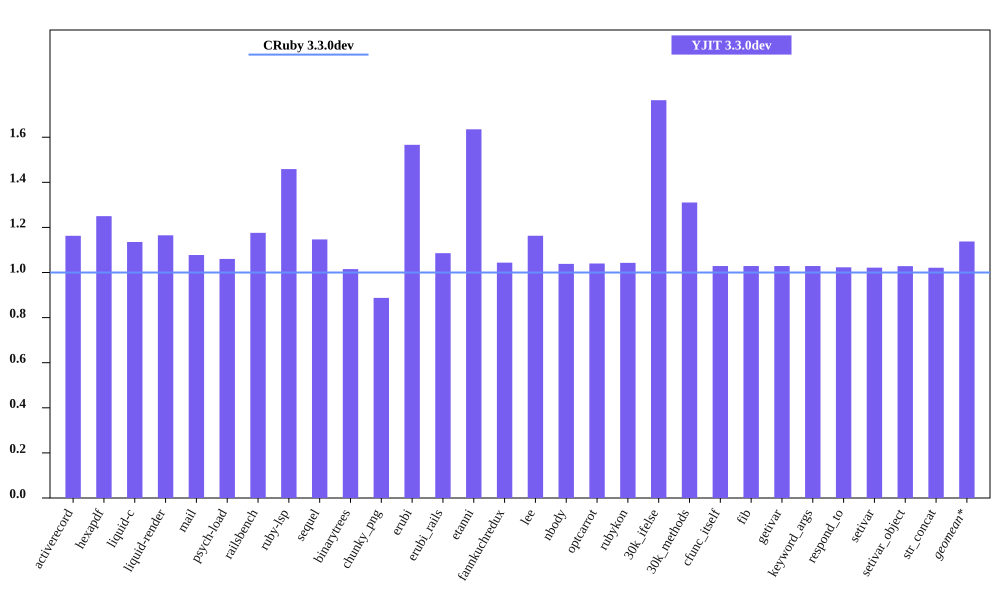

Source data for this figure (header and first rows):
bench, CRuby 3.3.0dev mem (MiB), YJIT 3.3.0dev mem (MiB), Inline Code, Outlined Code, YJIT Mem overhead
activerecord, 44.94, 52.25, 2, 2
hexapdf, 265.8, 332.3, 2, 2
liquid-c, 32.37, 36.75, 1, 1
liquid-render, 28.48, 33.18, 1, 1
mail, 41.47, 44.69, 2, 2
psych-load, 29.36, 31.13, 1, 1
railsbench, 94.03, 110.6, 4, 4
ruby-lsp, 85.35, 124.5, 7, 7
sequel, 34.39, 39.44, 1, 1
binarytrees, 21.41, 21.74, 1, 1
chunky_png, 43.42, 38.54, 1, 1
erubi, 111.1, 174, 1, 1
erubi_rails, 92.22, 100.1, 3, 3
etanni, 92.09, 150.6, 1, 1
fannkuchredux, 15.61, 16.29, 1, 1
lee, 26.1, 30.35, 1, 1
nbody, 15.6, 16.2, 1, 1
optcarrot, 49.96, 51.96, 1, 1
rubykon, 49.22, 51.33, 1, 1
30k_ifelse, 57.44, 101.3, 9, 9
30k_methods, 47.61, 62.4, 3, 3
cfunc_itself, 15.59, 16.04, 1, 1
fib, 15.59, 16.04, 1, 1
getivar, 15.6, 16.05, 1, 1
keyword_args, 15.6, 16.05, 1, 1
respond_to, 15.73, 16.09, 1, 1
setivar, 15.73, 16.07, 1, 1
setivar_object, 15.61, 16.05, 1, 1
str_concat, 88.96, 90.85, 1, 1
